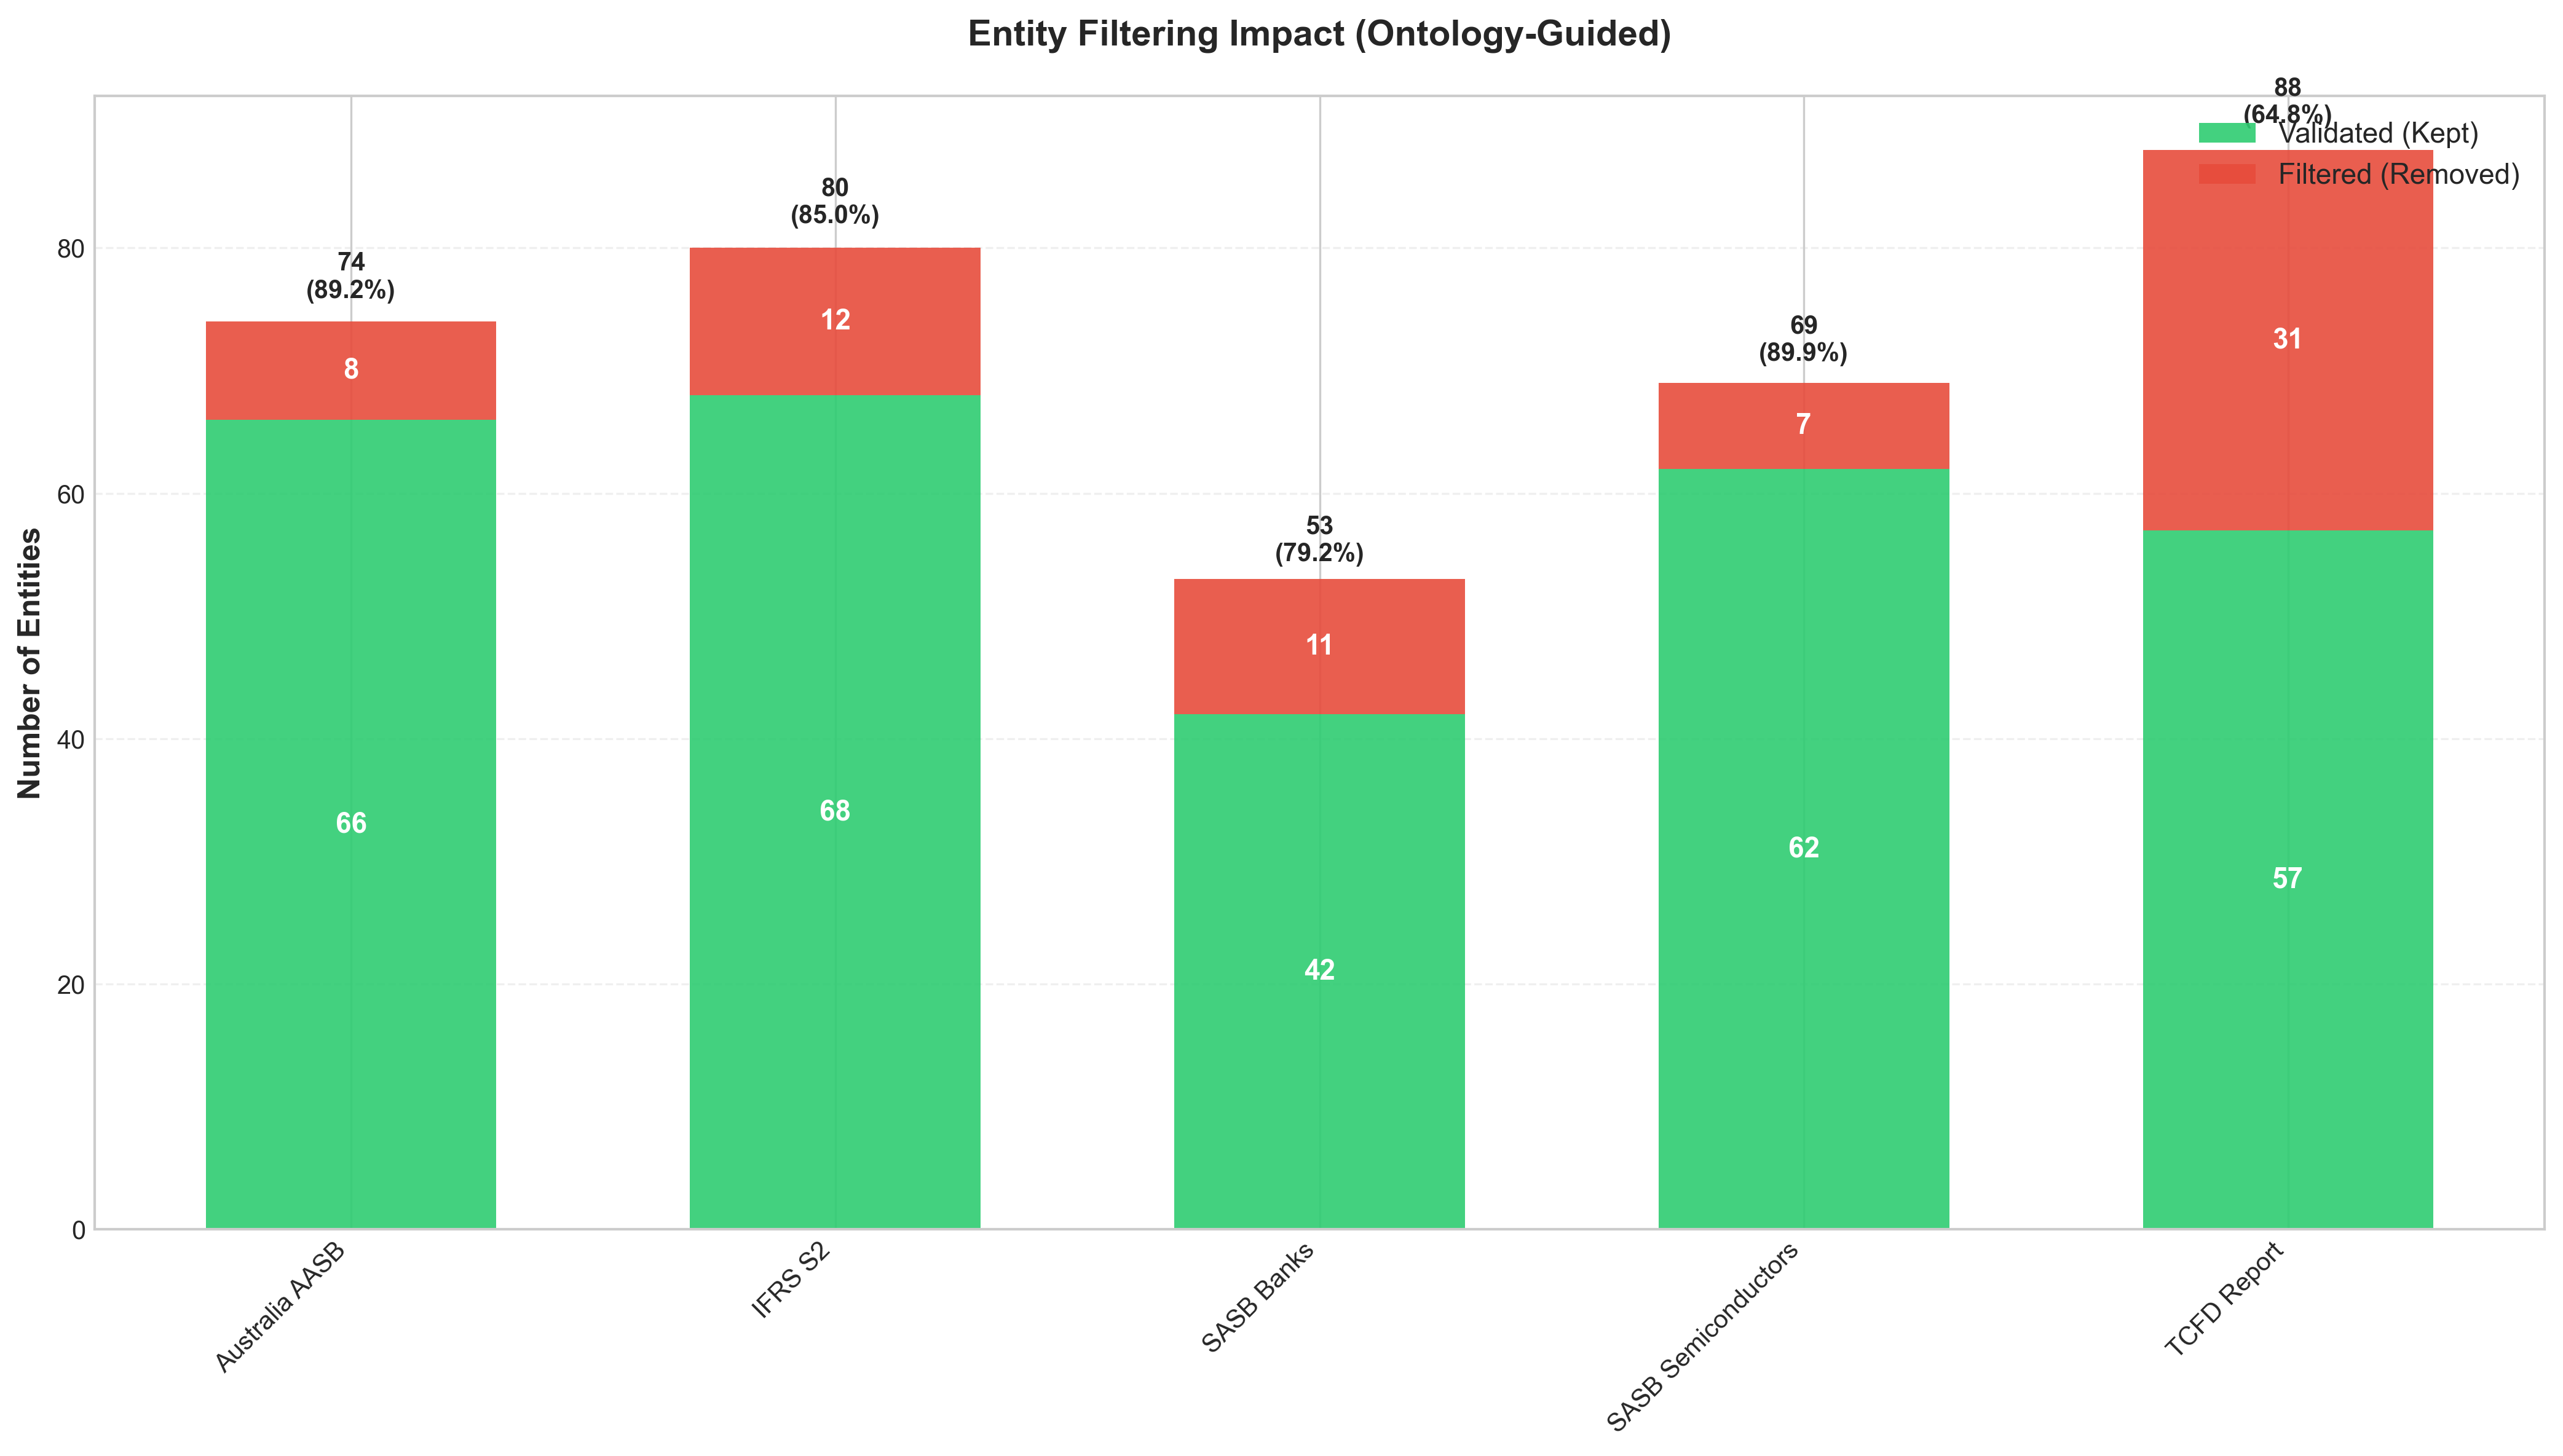

The table this chart was drawn from, first rows:
Document, Original Entities, Validated Entities, Filtered Entities, Retention Rate (%)
Australia AASB, 74, 66, 8, 89.19
IFRS S2, 80, 68, 12, 85.00
SASB Banks, 53, 42, 11, 79.25
SASB Semiconductors, 69, 62, 7, 89.86
TCFD Report, 88, 57, 31, 64.77
